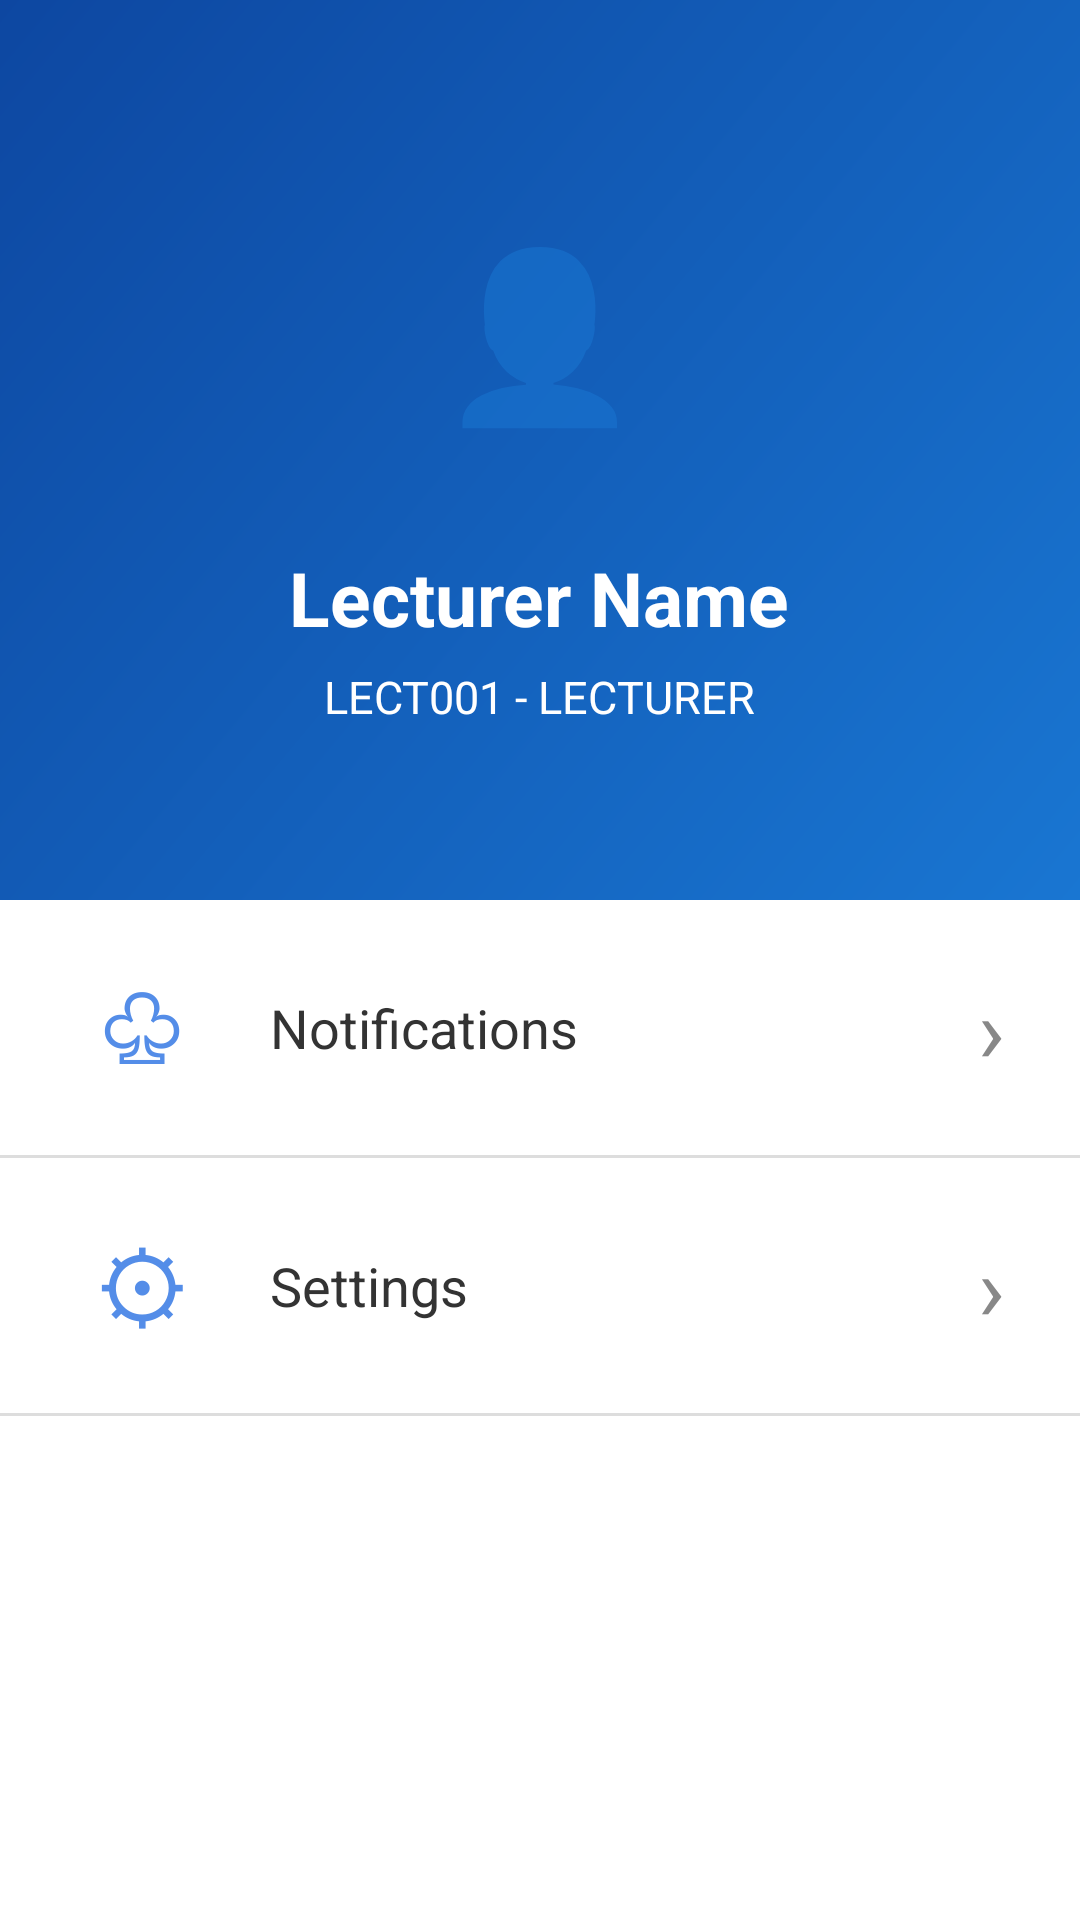

Produce the Android XML layout that renders to this screen, including the resource entries it uses.
<!-- AndroidManifest.xml: application theme Theme.AppCompat.Light.NoActionBar -->
<!-- res/layout/activity_lecturer_profile.xml -->
<?xml version="1.0" encoding="utf-8"?>
<ScrollView xmlns:android="http://schemas.android.com/apk/res/android"
    android:layout_width="match_parent"
    android:layout_height="match_parent"
    android:background="#FFFFFF"
    android:fillViewport="true"
    android:contentDescription="Lecturer profile, notifications, and settings">

    <LinearLayout
        android:layout_width="match_parent"
        android:layout_height="wrap_content"
        android:orientation="vertical">

        
        <LinearLayout
            android:layout_width="match_parent"
            android:layout_height="300dp"
            android:orientation="vertical"
            android:gravity="center"
            android:padding="20dp"
            android:background="@drawable/lecturer_profile_header"
            android:contentDescription="Lecturer profile">

            <TextView
                android:layout_width="105dp"
                android:layout_height="105dp"
                android:gravity="center"
                android:text="👤"
                android:textSize="55sp"
                android:background="@drawable/lecturer_avatar"
                android:elevation="5dp"
                android:contentDescription="Lecturer profile avatar" />

            <TextView
                android:id="@+id/tvLecturerName"
                android:layout_width="wrap_content"
                android:layout_height="wrap_content"
                android:layout_marginTop="20dp"
                android:text="Lecturer Name"
                android:textColor="#FFFFFF"
                android:textSize="25sp"
                android:textStyle="bold"
                android:accessibilityHeading="true"
                android:contentDescription="Lecturer name" />

            <TextView
                android:id="@+id/tvLecturerNumber"
                android:layout_width="wrap_content"
                android:layout_height="wrap_content"
                android:layout_marginTop="6dp"
                android:text="LECT001 - LECTURER"
                android:textColor="#FFFFFF"
                android:textSize="15sp"
                android:contentDescription="Lecturer identification number and role" />

        </LinearLayout>

        
        <LinearLayout
            android:id="@+id/notificationsOption"
            android:layout_width="match_parent"
            android:layout_height="85dp"
            android:orientation="horizontal"
            android:gravity="center_vertical"
            android:paddingStart="25dp"
            android:paddingEnd="25dp"
            android:background="?android:attr/selectableItemBackground"
            android:clickable="true"
            android:focusable="true"
            android:contentDescription="Notifications. Opens notification settings">

            <TextView
                android:layout_width="45dp"
                android:layout_height="wrap_content"
                android:text="♧"
                android:textColor="#548DE8"
                android:textSize="32sp"
                android:gravity="center"
                android:contentDescription="Notifications icon"
                android:importantForAccessibility="no" />

            <TextView
                android:layout_width="0dp"
                android:layout_height="wrap_content"
                android:layout_weight="1"
                android:layout_marginStart="20dp"
                android:text="Notifications"
                android:textColor="#333333"
                android:textSize="18sp"
                android:accessibilityHeading="true"
                android:importantForAccessibility="no" />

            <TextView
                android:layout_width="wrap_content"
                android:layout_height="wrap_content"
                android:text="›"
                android:textColor="#888888"
                android:textSize="30sp"
                android:contentDescription="Open notifications"
                android:importantForAccessibility="no" />

        </LinearLayout>

        <View
            android:layout_width="match_parent"
            android:layout_height="1dp"
            android:background="#DDDDDD"
            android:contentDescription="Section divider"
            android:importantForAccessibility="no" />

        
        <LinearLayout
            android:id="@+id/settingsOption"
            android:layout_width="match_parent"
            android:layout_height="85dp"
            android:orientation="horizontal"
            android:gravity="center_vertical"
            android:paddingStart="25dp"
            android:paddingEnd="25dp"
            android:background="?android:attr/selectableItemBackground"
            android:clickable="true"
            android:focusable="true"
            android:contentDescription="Settings. Opens application settings">

            <TextView
                android:layout_width="45dp"
                android:layout_height="wrap_content"
                android:text="⚙"
                android:textColor="#548DE8"
                android:textSize="32sp"
                android:gravity="center"
                android:contentDescription="Settings icon"
                android:importantForAccessibility="no" />

            <TextView
                android:layout_width="0dp"
                android:layout_height="wrap_content"
                android:layout_weight="1"
                android:layout_marginStart="20dp"
                android:text="Settings"
                android:textColor="#333333"
                android:textSize="18sp"
                android:accessibilityHeading="true"
                android:importantForAccessibility="no" />

            <TextView
                android:layout_width="wrap_content"
                android:layout_height="wrap_content"
                android:text="›"
                android:textColor="#888888"
                android:textSize="30sp"
                android:contentDescription="Open settings"
                android:importantForAccessibility="no" />

        </LinearLayout>

        <View
            android:layout_width="match_parent"
            android:layout_height="1dp"
            android:background="#DDDDDD"
            android:contentDescription="Section divider"
            android:importantForAccessibility="no" />

    </LinearLayout>

</ScrollView>
<!-- resources referenced by this layout -->
<resources>
  <!-- drawable lecturer_profile_header (drawable) -->
  <?xml version="1.0" encoding="utf-8"?>
  <shape xmlns:android="http://schemas.android.com/apk/res/android"
      android:shape="rectangle">
      <gradient
          android:angle="135"
          android:startColor="#1976D2"
          android:endColor="#0D47A1" />
  </shape>
</resources>
